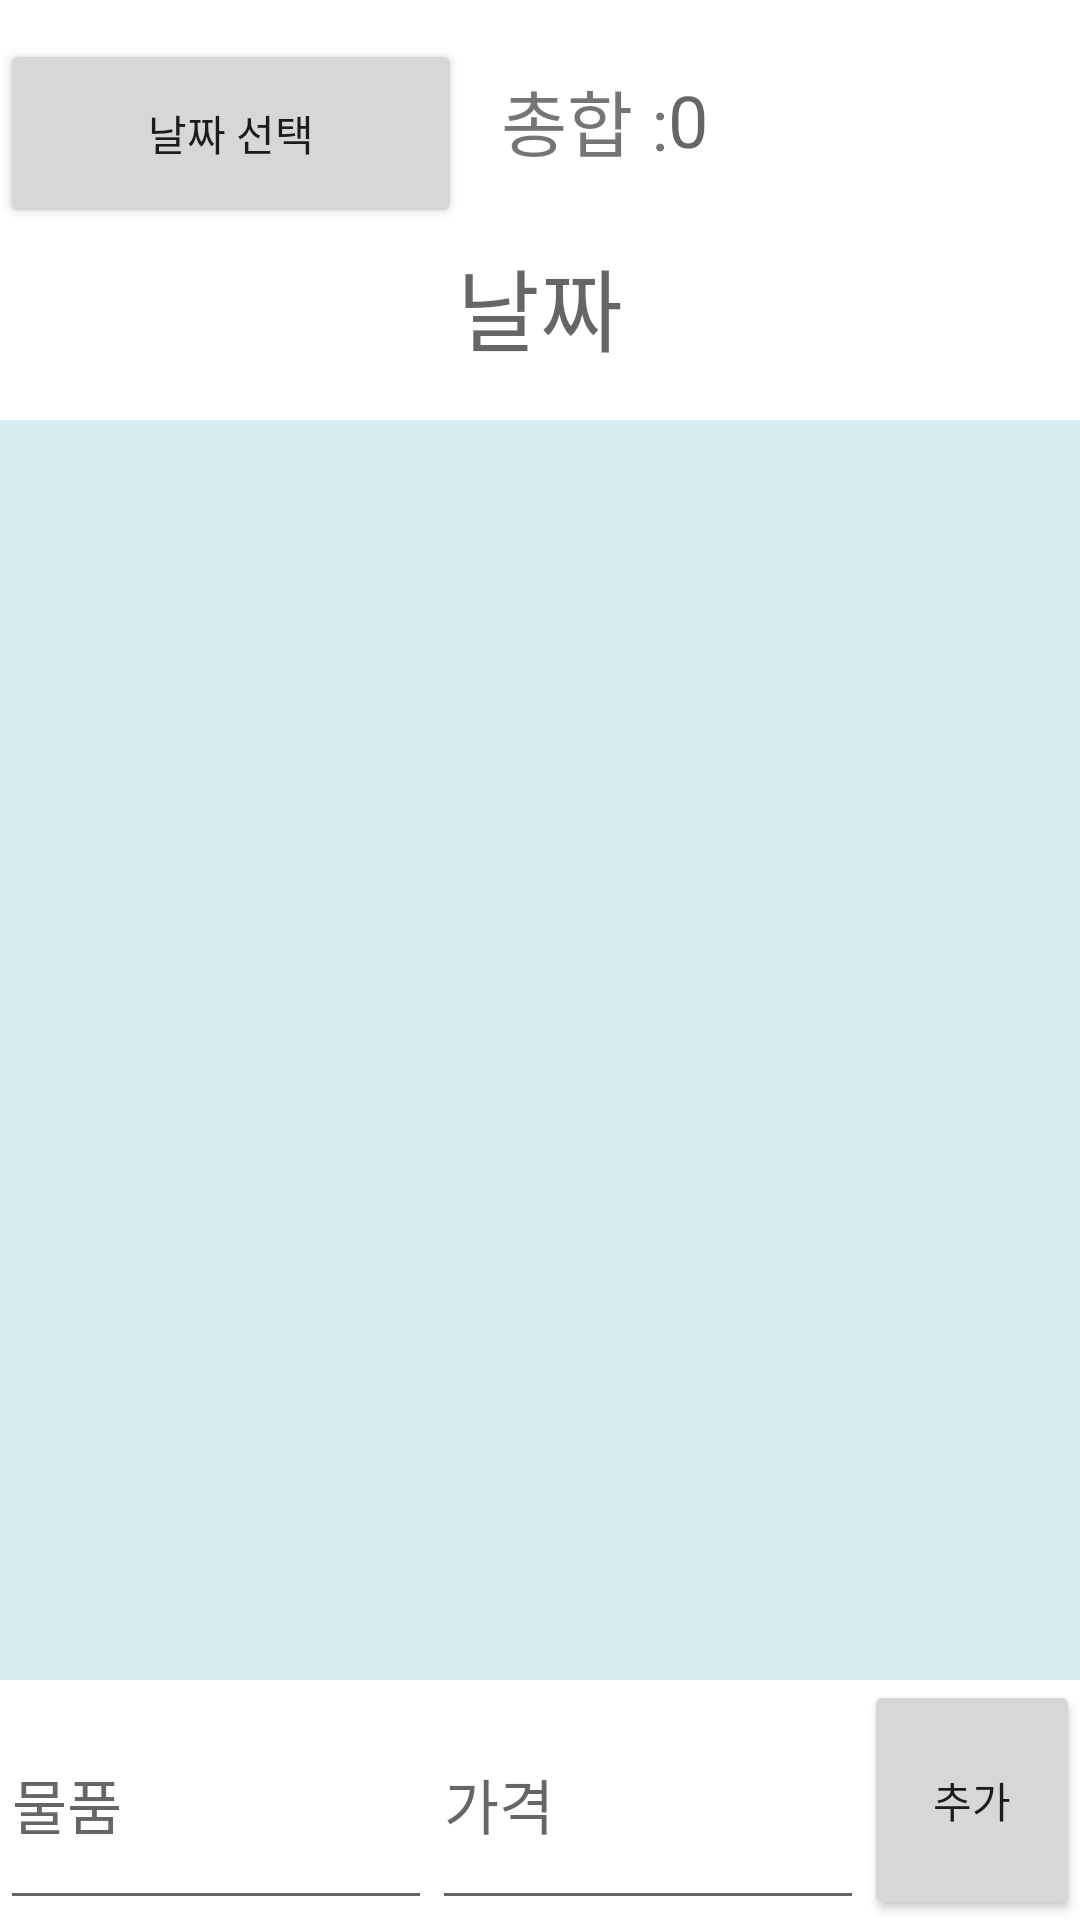

This screen was rendered from an Android layout file. Write that file and the resources it references.
<!-- AndroidManifest.xml: application theme Theme.Account_book -->
<!-- res/layout/activity_main.xml -->
<?xml version="1.0" encoding="utf-8"?>
<LinearLayout xmlns:android="http://schemas.android.com/apk/res/android"
    xmlns:app="http://schemas.android.com/apk/res-auto"
    android:layout_width="match_parent"
    android:layout_height="match_parent"
    android:orientation="vertical">

    <LinearLayout
        android:layout_width="match_parent"
        android:layout_height="0dp"
        android:layout_weight="1"
        android:orientation="horizontal">

        <Button
            android:id="@+id/btn_go_calendar"
            android:layout_width="17dp"
            android:layout_height="63dp"
            android:layout_alignParentStart="true"
            android:layout_alignParentLeft="true"
            android:layout_alignParentTop="true"
            android:layout_weight="1"
            android:text="날짜 선택" />

        <TextView
            android:layout_width="0dp"
            android:layout_height="match_parent"
            android:layout_weight="0.5"
            android:gravity="center_vertical|right"
            android:text="총합 :"
            android:textSize="24dp" />

        <TextView
            android:id="@+id/total_sum"
            android:layout_width="0dp"
            android:layout_height="match_parent"
            android:layout_gravity="center_vertical"
            android:layout_weight="1"
            android:gravity="center_vertical"
            android:hint="0"
            android:textSize="24dp" />
    </LinearLayout>

    <LinearLayout
        android:layout_width="match_parent"
        android:layout_height="0dp"
        android:layout_weight="6"
        android:orientation="vertical">

        <TextView
            android:id="@+id/date"
            android:layout_width="match_parent"
            android:layout_height="0dp"
            android:layout_alignParentLeft="true"
            android:layout_alignParentStart="true"
            android:layout_weight="1"
            android:hint="날짜"
            android:gravity="center_horizontal"
            android:textSize="30dp" />

        <ListView
            android:id="@+id/account_list"
            android:layout_width="match_parent"
            android:layout_height="0dp"
            android:layout_weight="7"
            android:background="#D4EFED"/>
    </LinearLayout>

    <LinearLayout
        android:layout_width="match_parent"
        android:layout_height="0dp"
        android:layout_weight="1"
        android:orientation="horizontal">

        <EditText
            android:id="@+id/context"
            android:layout_width="0dp"
            android:layout_height="match_parent"
            android:layout_weight="2"
            android:hint="물품"
            android:textSize="20dp" />

        <EditText
            android:id="@+id/price"
            android:layout_width="0dp"
            android:layout_height="match_parent"
            android:layout_weight="2"
            android:inputType="number"
            android:hint="가격"
            android:textSize="20dp" />

        <Button
            android:layout_width="0dp"
            android:layout_height="match_parent"
            android:layout_weight="1"
            android:id="@+id/add_btn"
            android:onClick="OnClick_addButton"
            android:text="추가" />


    </LinearLayout>

</LinearLayout>
<!-- resources referenced by this layout -->
<resources>
  <style name="Theme.Account_book" parent="Theme.MaterialComponents.DayNight.DarkActionBar">
          
          <item name="colorPrimary">@color/purple_500</item>
          <item name="colorPrimaryVariant">@color/purple_700</item>
          <item name="colorOnPrimary">@color/white</item>
          
          <item name="colorSecondary">@color/teal_200</item>
          <item name="colorSecondaryVariant">@color/teal_700</item>
          <item name="colorOnSecondary">@color/black</item>
          
          <item name="android:statusBarColor">?attr/colorPrimaryVariant</item>
          
      </style>
  <!-- not gathered from this repository: default colours our renderer supplied (Android Studio template values) -->
  <color name="purple_500">#FF6200EE</color>
  <color name="purple_700">#FF3700B3</color>
  <color name="teal_200">#FF03DAC5</color>
  <color name="teal_700">#FF018786</color>
  <color name="black">#FF000000</color>
  <color name="white">#FFFFFFFF</color>
</resources>
